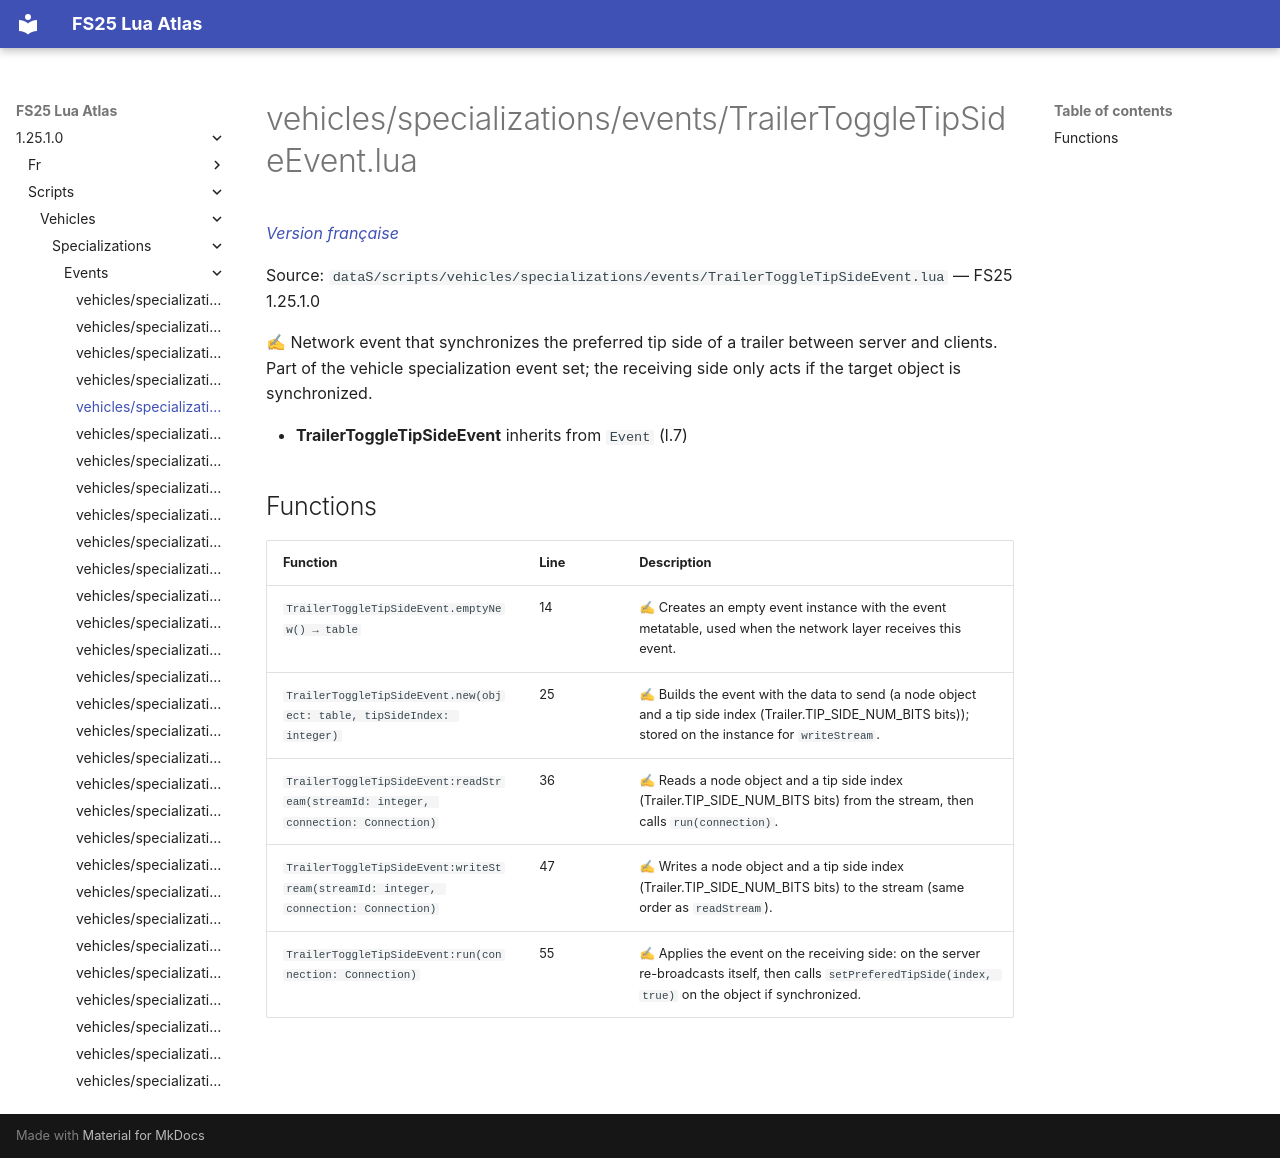

repository: Tim0219800/fs25-lua-atlas · page: 1.25.1.0/scripts/vehicles/specializations/events/TrailerToggleTipSideEvent.html · generator: mkdocs

# vehicles/specializations/events/TrailerToggleTipSideEvent.lua

*[Version française](../../../../fr/scripts/vehicles/specializations/events/TrailerToggleTipSideEvent.md)*

Source: `dataS/scripts/vehicles/specializations/events/TrailerToggleTipSideEvent.lua` — FS25 1.25.1.0

✍ Network event that synchronizes the preferred tip side of a trailer between server and clients. Part of the vehicle specialization event set; the receiving side only acts if the target object is synchronized.

- **TrailerToggleTipSideEvent** inherits from `Event` (l.7)

## Functions

| Function | Line | Description |
|---|---|---|
| `TrailerToggleTipSideEvent.emptyNew() → table` | 14 | ✍ Creates an empty event instance with the event metatable, used when the network layer receives this event. |
| `TrailerToggleTipSideEvent.new(object: table, tipSideIndex: integer)` | 25 | ✍ Builds the event with the data to send (a node object and a tip side index (Trailer.TIP_SIDE_NUM_BITS bits)); stored on the instance for `writeStream`. |
| `TrailerToggleTipSideEvent:readStream(streamId: integer, connection: Connection)` | 36 | ✍ Reads a node object and a tip side index (Trailer.TIP_SIDE_NUM_BITS bits) from the stream, then calls `run(connection)`. |
| `TrailerToggleTipSideEvent:writeStream(streamId: integer, connection: Connection)` | 47 | ✍ Writes a node object and a tip side index (Trailer.TIP_SIDE_NUM_BITS bits) to the stream (same order as `readStream`). |
| `TrailerToggleTipSideEvent:run(connection: Connection)` | 55 | ✍ Applies the event on the receiving side: on the server re-broadcasts itself, then calls `setPreferedTipSide(index, true)` on the object if synchronized. |
